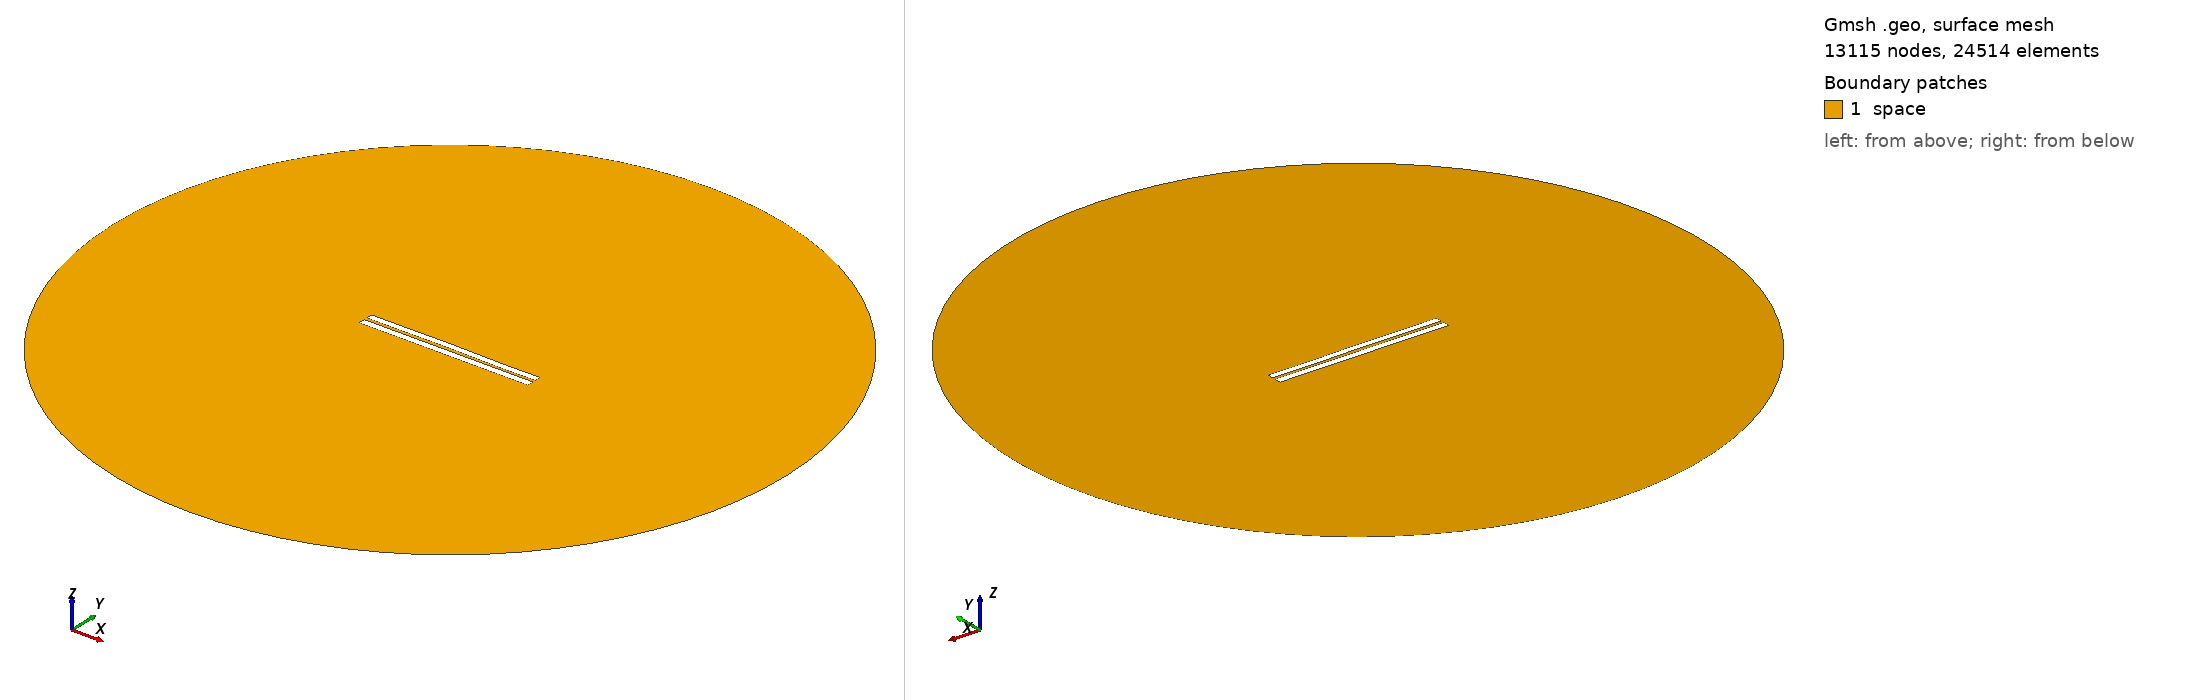

Gmsh geometry script, surface-meshed: 13115 nodes, 24514 surface elements. Boundary patches (legend numbers): 1 space. Left view from above one corner, right view from below the opposite corner. Legend entries are the model's physical surfaces. The drawing asked Gmsh for element sizes between 1% and 20% of the model's largest extent; the script's own settings can give other sizes.

=== 3842.geo (drawn) ===
//---------------------------------------
// Geometry kernel
//---------------------------------------

SetFactory("OpenCASCADE");



//---------------------------------------
// Parameters of the geometry
//---------------------------------------

// Overetch of the upper plate
overetch = 0.125;

// Distance between the plates
distance = 1.75;

// Discretization over the x axis (for the deformation)
nx = 50; 

// Length of the plate
L = 100 - overetch; 

// Number of modes
n = 4; 

// 1st mode coefficient
coeff(1) = -0.15;
beta(1) = 0.596864 * 3.1415926535 / L;

// 2nd mode coefficient
coeff(2) = 0.07499999999999998;
beta(2) = 1.49418 * 3.1415926535 / L;

// 3rd mode coefficient
coeff(3) = 0.07499999999999998;
beta(3) = 2.50025 * 3.1415926535 / L;

// 4th mode coefficient
coeff(4) = -0.075;
beta(4) = 3.49999 * 3.1415926535 / L;



//---------------------------------------
// Upper plate (deformed rectangle)
//---------------------------------------

// Coordiantes of the upper plate
xmin = -50;
xmax = 50 - overetch;

// Height of the upper plate
yheight = 4 - 2 * overetch;

// Indexes of the points
UpperID[] = {};
LowerID[] = {};
LeftID[] = {};
RightID[] = {};

// Point index
p = 1;

// Horizontal edges
For i In {1:nx}
    x = xmin + (i-1)*(xmax - xmin)/(nx-1);

    y_bottom = distance / 2 + overetch;
    For j In {1:n}
        C = (Cosh(beta(j)*L) + Cos(beta(j)*L)) / (Sinh(beta(j)*L) + Sin(beta(j)*L));
        y_bottom  = y_bottom + coeff(j) * (Cosh(beta(j)*(x+50)) - Cos(beta(j)*(x+50)) - C * (Sinh(beta(j)*(x+50)) - Sin(beta(j)*(x+50))));
    EndFor

    y_top = y_bottom + yheight;

    Point(p) = {x, y_top, 0, 1.0};
    UpperID[i] = p;
    p = p + 1;

    Point(p) = {x, y_bottom, 0, 1.0};
    LowerID[i] = p;
    p = p + 1;
EndFor

// Create point lists
UpperPts[] = {}; LowerPts[] = {};
For i In {1:nx}
  UpperPts[] += {UpperID[i]};
  LowerPts[] += {LowerID[i]};
EndFor

// Build splines
Spline(1) = {UpperPts[]};
Spline(2) = {LowerPts[]};
Line(3) = {LowerPts[nx-1], UpperPts[nx-1]};
Line(4) = {LowerPts[0], UpperPts[0]};

// Build the plane surface
Curve Loop(1) = {2, 3, -1, -4};
Plane Surface(1) = {1};



//---------------------------------------
// Lower plate (rectangle)
//---------------------------------------

// Vertices
Point(1001) = {-50, -1, 0, 1.0};
Point(1002) = { 50, -1, 0, 1.0};
Point(1003) = { 50,  -5, 0, 1.0};
Point(1004) = {-50,  -5, 0, 1.0};

// Edges
Line(5) = {1001, 1002};
Line(6) = {1002, 1003};
Line(7) = {1003, 1004};
Line(8) = {1004, 1001};

// Plane surface
Line Loop(2) = {5, 6, 7, 8};
Plane Surface(2) = {2}; 



//---------------------------------------
// Outer (fictious) boundary
//---------------------------------------

// Points
Point(1005) = {0, 0, 0};       // Center
Point(1006) = {200, 0, 0};     // Start point
Point(1007) = {0, 200, 0};     // 90 degrees
Point(1008) = {-200, 0, 0};    // 180 degrees
Point(1009) = {0, -200, 0};    // 270 degrees

// Circle arcs (each needs start, center, end)
Circle(9) = {1006, 1005, 1007};
Circle(10) = {1007, 1005, 1008};
Circle(11) = {1008, 1005, 1009};
Circle(12) = {1009, 1005, 1006};

// Plane surface for the entire domain
Curve Loop(3) = {9, 10, 11, 12};
Surface(3) = {3};

// Subtract the plates from the whole domain to obtain the actual domain where we want to solve the equations
BooleanDifference{ Surface{3}; Delete; }{ Surface{1}; Surface{2}; Delete; }




//---------------------------------------
// Transfinite Lines/Curves
//---------------------------------------

// Set the number of points on the boundaries
r = 7;

// Plates
Transfinite Curve {1, 2} = 50*r Using Progression 1;
Transfinite Curve {3, 4} = 2*r Using Progression 1;
Transfinite Line {5, 7} = 50*r Using Progression 1;
Transfinite Line {6, 8} = 2*r Using Progression 1;

// Outer boundary
Transfinite Line {9, 10, 11, 12} = 20 Using Progression 1;



//---------------------------------------
// Physical groups
//---------------------------------------                

// Physical curves (boundaries)
Physical Line("force_segment", 10) = {2};
Physical Line("upper_plate", 11) = {1, 3, 4};
Physical Line("lower_plate", 12) = {5, 6, 7, 8};
Physical Line("boundary", 20) = {9, 10, 11, 12};

// Physical Surfaces
Physical Surface("space", 30) = {3};



//---------------------------------------
// 6. Generate the Mesh
//---------------------------------------

// 2D mesh generation
Mesh 2;
